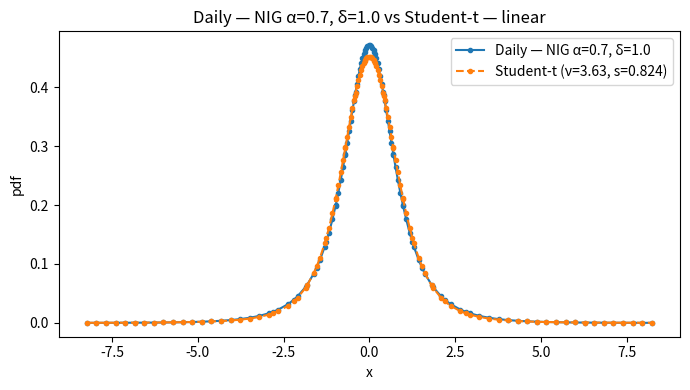
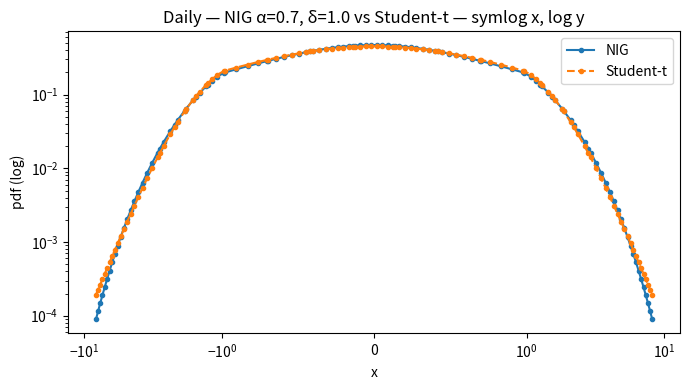
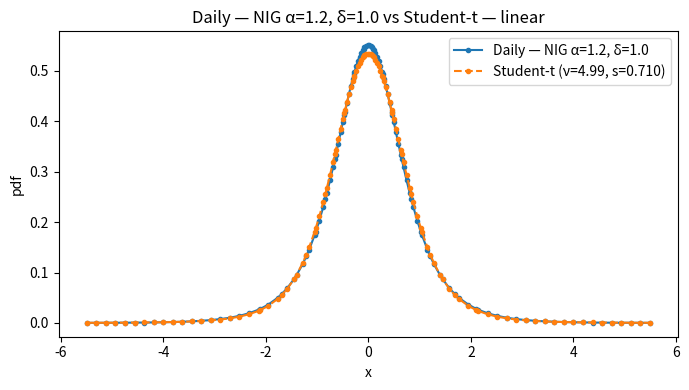
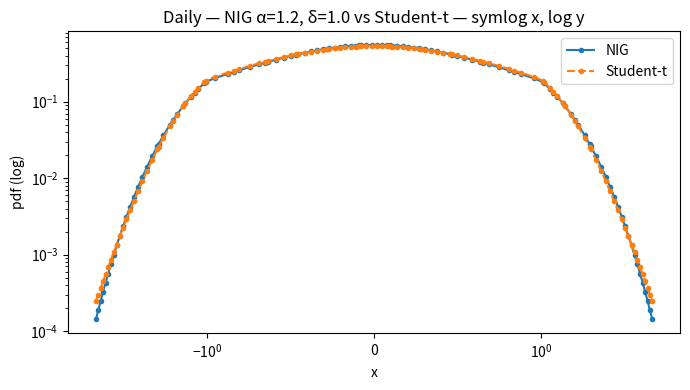
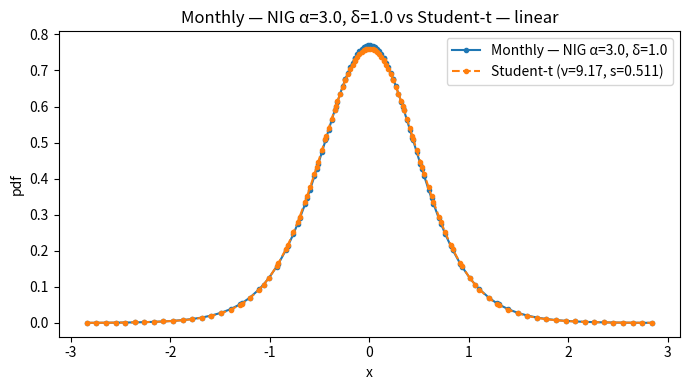
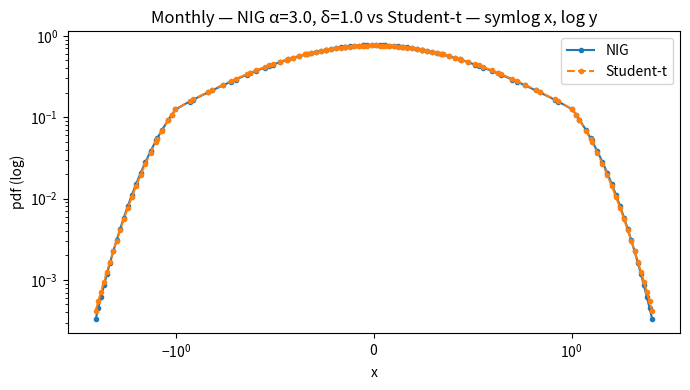
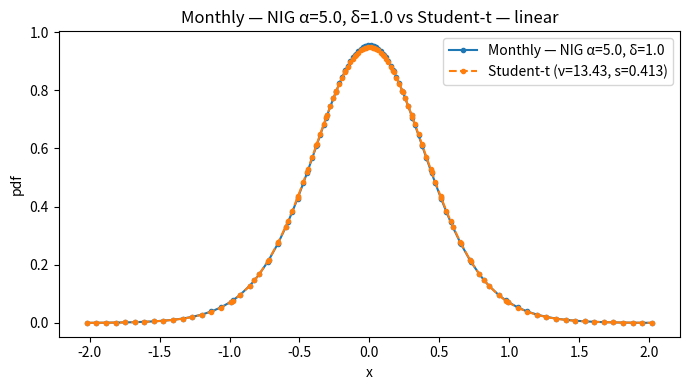
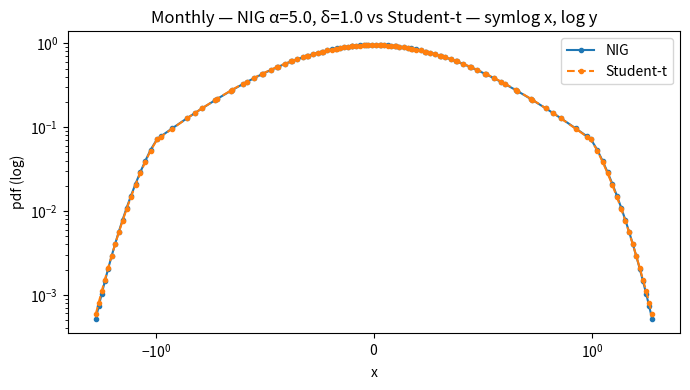
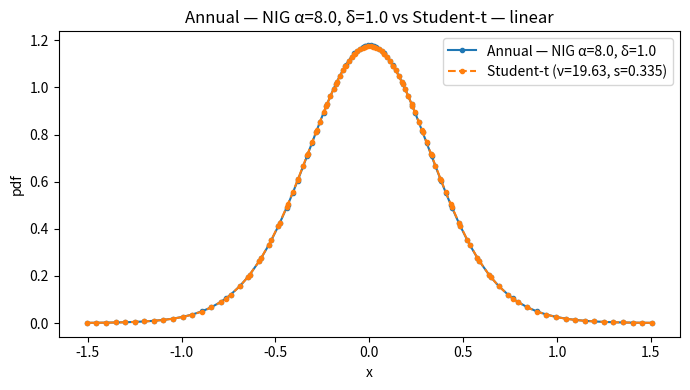
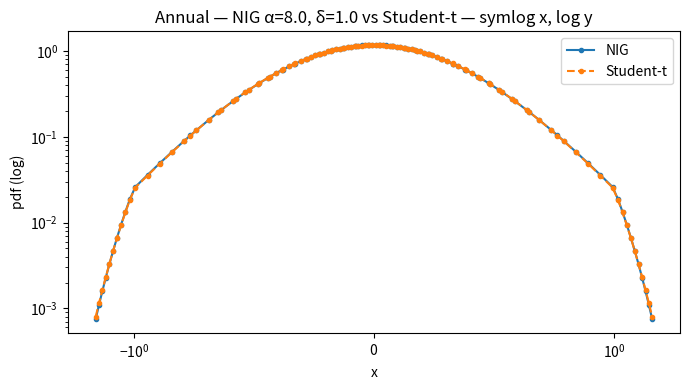
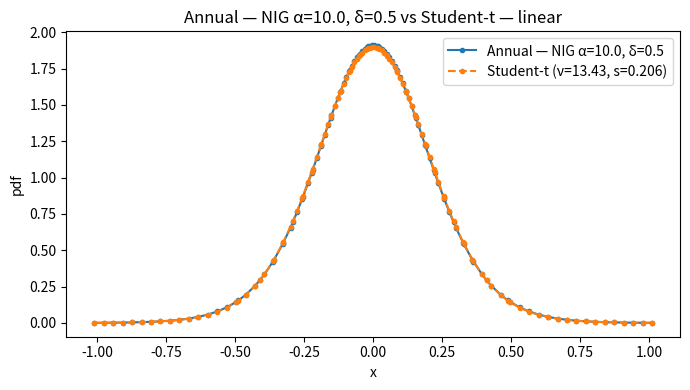
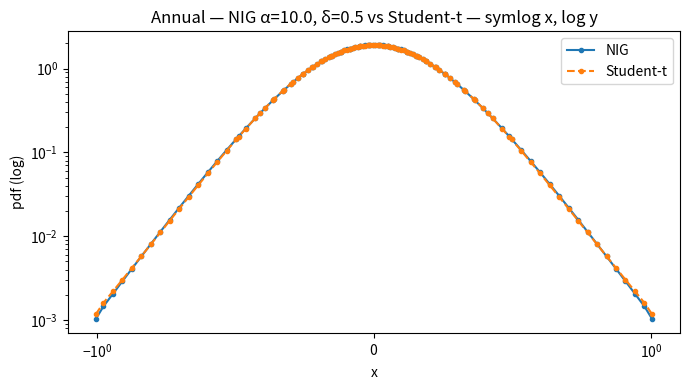

Write Python code to recreate these figures, in order.
import numpy as np
import matplotlib.pyplot as plt
import math
from scipy.special import kv
from scipy.optimize import minimize

# ---------- Student-t ----------
def t_pdf(x, nu, s):
  a = math.gamma((nu + 1)/2)/(math.gamma(nu/2)*math.sqrt(math.pi*nu)*s)
  z = 1.0 + (x/s)**2/nu
  return a * z**(-(nu + 1)/2)

# ---------- Loss (same as before) ----------
def simple_weighted_loss(x, f_ref, nu, s):
  fr = np.maximum(f_ref, 1e-300)
  ft = np.maximum(t_pdf(x, nu, s), 1e-300)
  w = np.sqrt(fr)
  return np.sum(w * (np.log(fr) - np.log(ft))**2)

# ---------- 2-parameter optimizer (same loss) ----------
def fit_student_t_simple(x, f_ref, nu0=6.0):
  x = np.asarray(x, float); f_ref = np.asarray(f_ref, float)
  w = f_ref / f_ref.sum()
  mu = np.sum(x * w)
  var = np.sum((x - mu)**2 * w)
  std = math.sqrt(max(var, 1e-12))
  s0 = std if nu0 <= 2 else std * math.sqrt((nu0 - 2.0)/nu0)
  obj = lambda p: simple_weighted_loss(x, f_ref, p[0], p[1])
  res = minimize(obj, x0=[nu0, s0], method="L-BFGS-B",
                 bounds=[(1e-3, None), (1e-12, None)])
  return float(res.x[0]), float(res.x[1])

# ---------- Symmetric NIG ----------
def nig_pdf(x, alpha, delta, mu=0.0):
  x = np.asarray(x, dtype=float)
  r = np.sqrt(delta**2 + (x - mu)**2)
  z = np.maximum(alpha * r, 1e-300)
  K1 = kv(1.0, z)
  num = alpha * delta * np.exp(delta * alpha) * K1
  den = math.pi * r
  return num / den

# ---------- CDF from pdf on grid + adaptive x ----------
def cdf_from_pdf_grid(x, f):
  F = np.cumsum((f[1:] + f[:-1]) * np.diff(x) * 0.5)
  F = np.concatenate(([0.0], F))
  F /= F[-1]
  return F

def adaptive_grid_from_pdf(pdf_func, x_span=(-12,12), tq=1e-4, n_eqprob=60, n_equid=60):
  xg = np.linspace(x_span[0], x_span[1], 4000)
  fg = pdf_func(xg)
  Fg = cdf_from_pdf_grid(xg, fg)
  qs = np.linspace(tq, 1 - tq, n_eqprob)
  x_prob = np.interp(qs, Fg, xg)
  x_lo, x_hi = float(x_prob[0]), float(x_prob[-1])
  x_quan = np.linspace(x_lo, x_hi, n_equid)
  x = np.unique(np.sort(np.concatenate([x_prob, x_quan])))
  return x, x_lo, x_hi

# ---------- Cases: symmetric NIG (beta=0) ----------
# alpha controls exponential tail rate; delta is scale. Ranges chosen for daily→annual.
nig_cases = [
  # Daily-scale: heavy tails, sharp head
  {"name":"Daily — NIG α=0.7, δ=1.0", "alpha":0.7, "delta":1.0},
  {"name":"Daily — NIG α=1.2, δ=1.0", "alpha":1.2, "delta":1.0},

  # Monthly: thinner tails
  {"name":"Monthly — NIG α=3.0, δ=1.0", "alpha":3.0, "delta":1.0},
  {"name":"Monthly — NIG α=5.0, δ=1.0", "alpha":5.0, "delta":1.0},

  # Annual / near-Gaussian
  {"name":"Annual — NIG α=8.0, δ=1.0", "alpha":8.0, "delta":1.0},
  {"name":"Annual — NIG α=10.0, δ=0.5", "alpha":10.0, "delta":0.5},
]

# ---------- Iterate, fit Student-t, and plot each separately ----------
for case in nig_cases:
  alpha, delta = case["alpha"], case["delta"]
  pdf_ref = lambda x: nig_pdf(x, alpha=alpha, delta=delta, mu=0.0)

  # grid
  x, x_lo, x_hi = adaptive_grid_from_pdf(pdf_ref, x_span=(-12,12), tq=1e-4, n_eqprob=60, n_equid=60)

  # reference pdf (NIG)
  f_ref = pdf_ref(x)

  # fit Student-t
  nu_hat, s_hat = fit_student_t_simple(x, f_ref)
  f_t = t_pdf(x, nu_hat, s_hat)

  # linear plot
  plt.figure(figsize=(7,4))
  plt.plot(x, f_ref, 'o-', ms=3, label=case["name"])
  plt.plot(x, f_t,  'o--', ms=3, label=f"Student-t (ν={nu_hat:.2f}, s={s_hat:.3f})")
  plt.title(f"{case['name']} vs Student-t — linear")
  plt.xlabel("x"); plt.ylabel("pdf")
  plt.legend(); plt.tight_layout(); plt.show()

  # symlog x, log y plot
  plt.figure(figsize=(7,4))
  plt.plot(x, f_ref, 'o-', ms=3, label="NIG")
  plt.plot(x, f_t,  'o--', ms=3, label="Student-t")
  plt.xscale('symlog', linthresh=1.0)
  plt.yscale('log')
  plt.title(f"{case['name']} vs Student-t — symlog x, log y")
  plt.xlabel("x"); plt.ylabel("pdf (log)")
  plt.legend(); plt.tight_layout(); plt.show()

  print(f"{case['name']}: x range [{x_lo:.5f}, {x_hi:.5f}], fitted t ν={nu_hat:.4f}, s={s_hat:.6f}")
